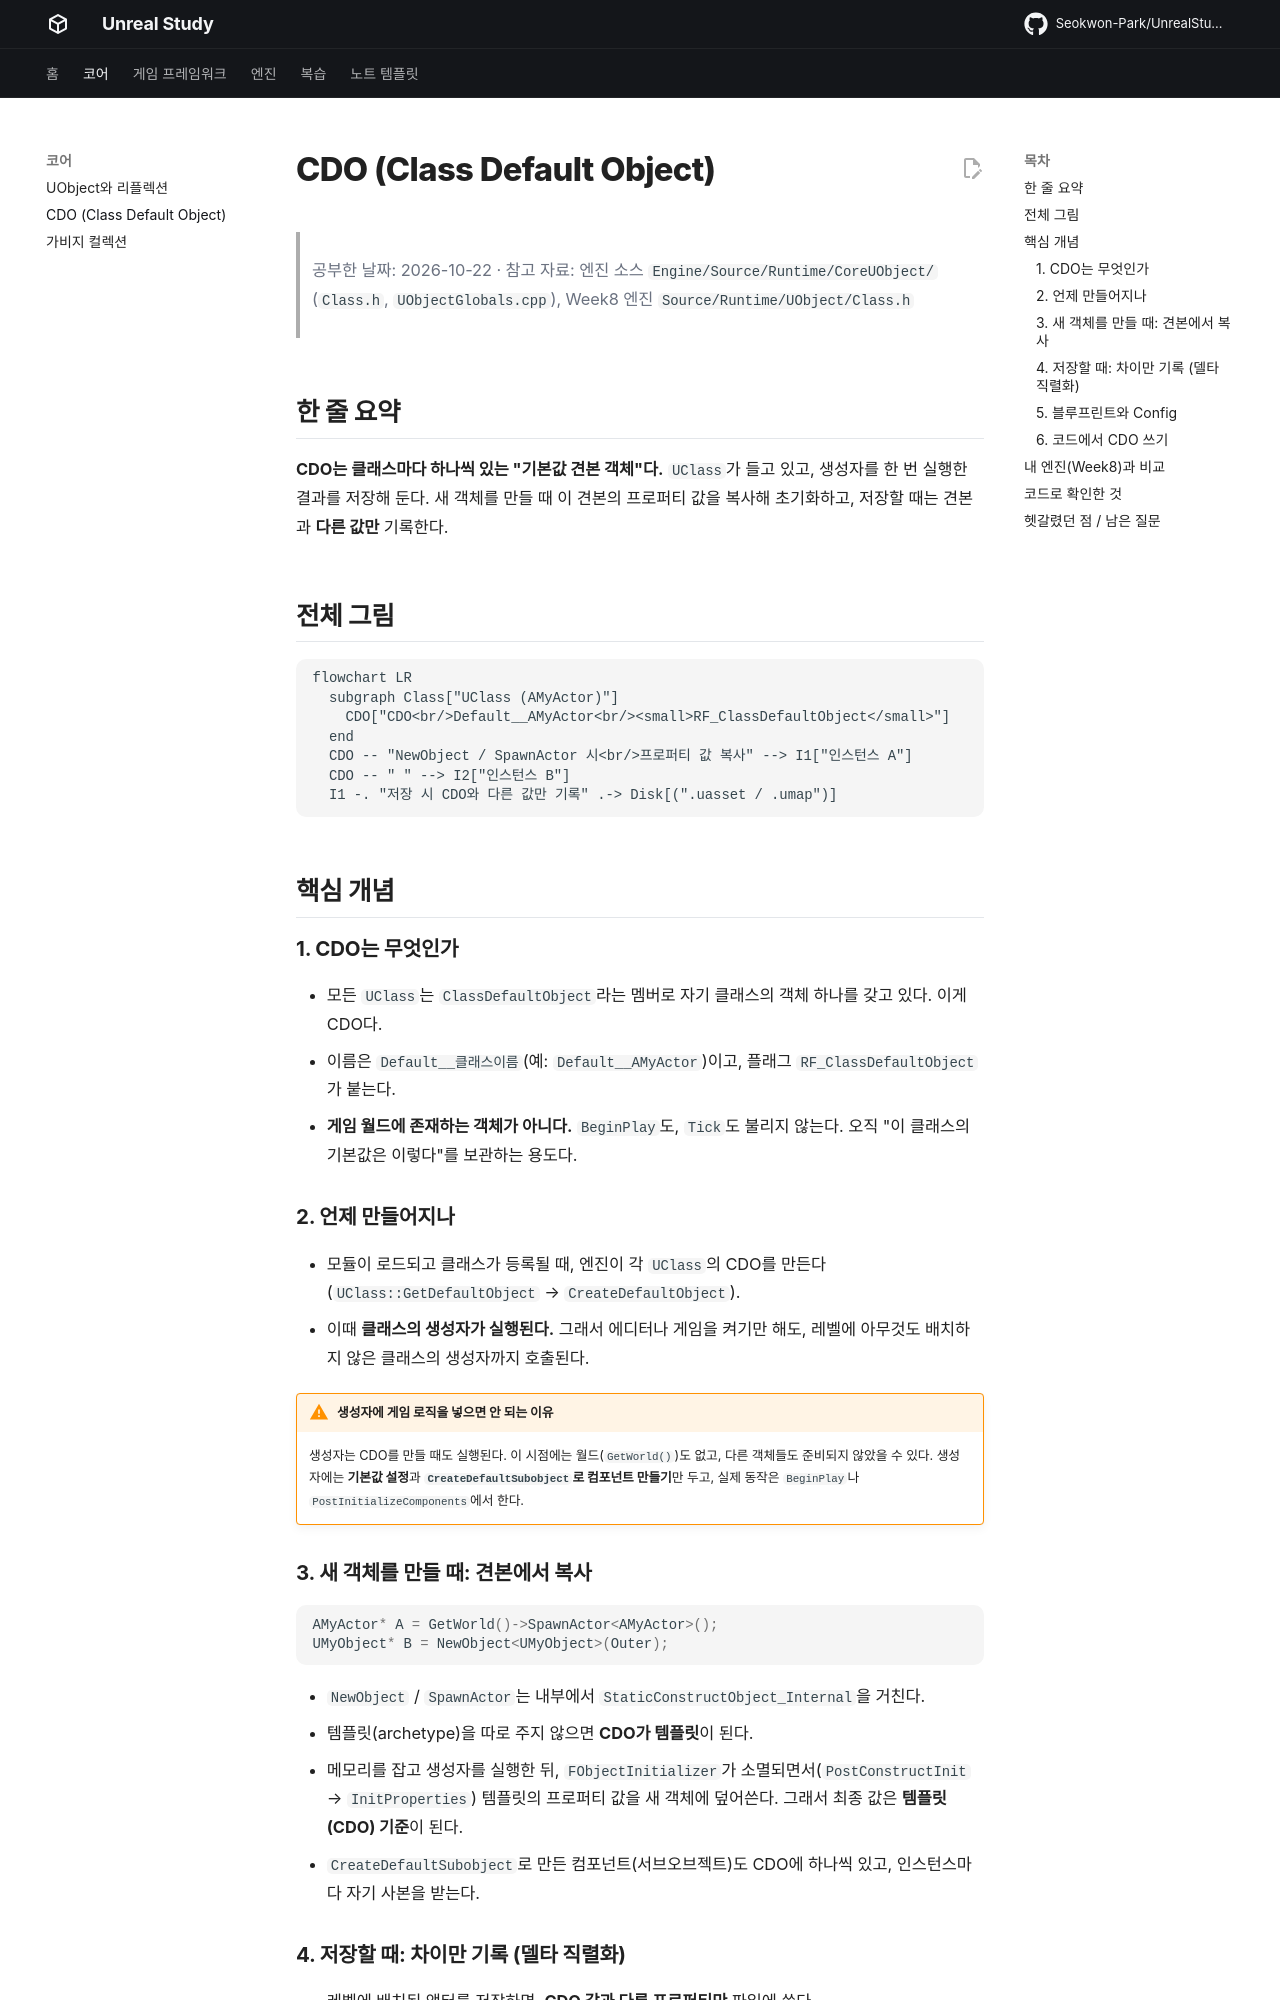

repository: Seokwon-Park/UnrealStudy · page: core/cdo/index.html · generator: mkdocs

# CDO (Class Default Object)

> 공부한 날짜: 2026-10-22 · 참고 자료: 엔진 소스 `Engine/Source/Runtime/CoreUObject/` (`Class.h`, `UObjectGlobals.cpp`), Week8 엔진 `Source/Runtime/UObject/Class.h`

## 한 줄 요약

**CDO는 클래스마다 하나씩 있는 "기본값 견본 객체"다.**
`UClass`가 들고 있고, 생성자를 한 번 실행한 결과를 저장해 둔다. 새 객체를 만들 때 이 견본의 프로퍼티 값을 복사해 초기화하고, 저장할 때는 견본과 **다른 값만** 기록한다.

## 전체 그림

```mermaid
flowchart LR
  subgraph Class["UClass (AMyActor)"]
    CDO["CDO<br/>Default__AMyActor<br/><small>RF_ClassDefaultObject</small>"]
  end
  CDO -- "NewObject / SpawnActor 시<br/>프로퍼티 값 복사" --> I1["인스턴스 A"]
  CDO -- " " --> I2["인스턴스 B"]
  I1 -. "저장 시 CDO와 다른 값만 기록" .-> Disk[(".uasset / .umap")]
```

## 핵심 개념

### 1. CDO는 무엇인가

- 모든 `UClass`는 `ClassDefaultObject`라는 멤버로 자기 클래스의 객체 하나를 갖고 있다. 이게 CDO다.
- 이름은 `Default__클래스이름`(예: `Default__AMyActor`)이고, 플래그 `RF_ClassDefaultObject`가 붙는다.
- **게임 월드에 존재하는 객체가 아니다.** `BeginPlay`도, `Tick`도 불리지 않는다. 오직 "이 클래스의 기본값은 이렇다"를 보관하는 용도다.

### 2. 언제 만들어지나

- 모듈이 로드되고 클래스가 등록될 때, 엔진이 각 `UClass`의 CDO를 만든다(`UClass::GetDefaultObject` → `CreateDefaultObject`).
- 이때 **클래스의 생성자가 실행된다.** 그래서 에디터나 게임을 켜기만 해도, 레벨에 아무것도 배치하지 않은 클래스의 생성자까지 호출된다.

!!! warning "생성자에 게임 로직을 넣으면 안 되는 이유"
    생성자는 CDO를 만들 때도 실행된다. 이 시점에는 월드(`GetWorld()`)도 없고, 다른 객체들도 준비되지 않았을 수 있다.
    생성자에는 **기본값 설정**과 **`CreateDefaultSubobject`로 컴포넌트 만들기**만 두고, 실제 동작은 `BeginPlay`나 `PostInitializeComponents`에서 한다.

### 3. 새 객체를 만들 때: 견본에서 복사

```cpp
AMyActor* A = GetWorld()->SpawnActor<AMyActor>();
UMyObject* B = NewObject<UMyObject>(Outer);
```

- `NewObject` / `SpawnActor`는 내부에서 `StaticConstructObject_Internal`을 거친다.
- 템플릿(archetype)을 따로 주지 않으면 **CDO가 템플릿**이 된다.
- 메모리를 잡고 생성자를 실행한 뒤, `FObjectInitializer`가 소멸되면서(`PostConstructInit` → `InitProperties`) 템플릿의 프로퍼티 값을 새 객체에 덮어쓴다. 그래서 최종 값은 **템플릿(CDO) 기준**이 된다.
- `CreateDefaultSubobject`로 만든 컴포넌트(서브오브젝트)도 CDO에 하나씩 있고, 인스턴스마다 자기 사본을 받는다.
